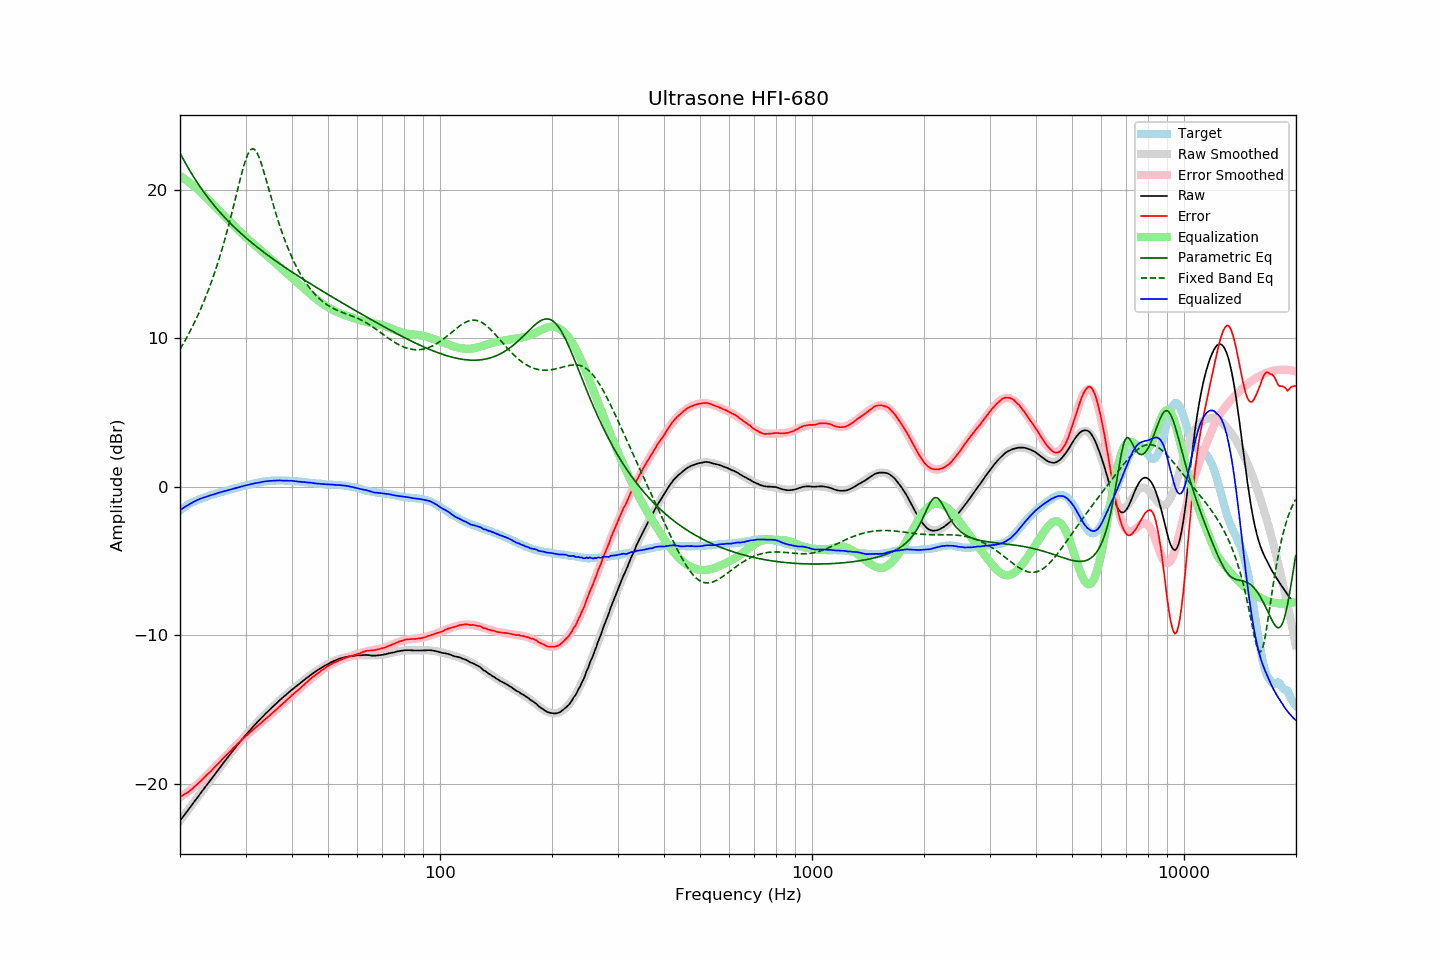

The file beside this chart, header and first rows:
frequency, raw, error, smoothed, error_smoothed, equalization, parametric_eq, fixed_band_eq, equalized_raw, equalized_smoothed, target
20.00, -22.49, -20.88, -22.49, -20.91, 20.91, 22.46, 9.25, -1.58, -1.58, -1.61
20.20, -22.35, -20.83, -22.35, -20.84, 20.84, 22.25, 9.43, -1.51, -1.51, -1.52
20.40, -22.20, -20.76, -22.20, -20.77, 20.77, 22.05, 9.62, -1.43, -1.43, -1.44
20.61, -22.06, -20.69, -22.06, -20.70, 20.70, 21.86, 9.81, -1.37, -1.36, -1.37
20.81, -21.92, -20.64, -21.91, -20.62, 20.62, 21.66, 10.00, -1.30, -1.30, -1.28
21.02, -21.78, -20.58, -21.77, -20.54, 20.54, 21.47, 10.20, -1.24, -1.23, -1.20
21.23, -21.63, -20.49, -21.62, -20.46, 20.46, 21.29, 10.41, -1.17, -1.17, -1.14
21.44, -21.49, -20.40, -21.48, -20.37, 20.37, 21.11, 10.62, -1.11, -1.11, -1.08
21.66, -21.34, -20.31, -21.34, -20.29, 20.29, 20.93, 10.83, -1.05, -1.05, -1.03
21.87, -21.19, -20.20, -21.19, -20.20, 20.20, 20.76, 11.05, -0.99, -0.99, -0.98
22.09, -21.05, -20.11, -21.05, -20.11, 20.11, 20.59, 11.28, -0.94, -0.94, -0.93
22.31, -20.90, -20.01, -20.90, -20.01, 20.01, 20.43, 11.51, -0.88, -0.89, -0.89
22.54, -20.76, -19.91, -20.76, -19.91, 19.91, 20.27, 11.75, -0.85, -0.85, -0.85
22.76, -20.61, -19.80, -20.61, -19.81, 19.81, 20.11, 12.00, -0.80, -0.80, -0.81
22.99, -20.47, -19.69, -20.47, -19.70, 19.70, 19.95, 12.25, -0.77, -0.76, -0.78
23.22, -20.32, -19.58, -20.32, -19.60, 19.60, 19.80, 12.51, -0.72, -0.73, -0.74
23.45, -20.18, -19.48, -20.18, -19.49, 19.49, 19.66, 12.78, -0.69, -0.69, -0.70
23.69, -20.04, -19.38, -20.04, -19.38, 19.38, 19.51, 13.05, -0.66, -0.65, -0.66
23.92, -19.90, -19.28, -19.89, -19.27, 19.27, 19.37, 13.33, -0.62, -0.62, -0.62
24.16, -19.75, -19.18, -19.75, -19.17, 19.17, 19.23, 13.63, -0.58, -0.58, -0.57
24.40, -19.61, -19.06, -19.60, -19.06, 19.06, 19.10, 13.93, -0.55, -0.55, -0.54
24.65, -19.47, -18.96, -19.46, -18.95, 18.95, 18.96, 14.24, -0.52, -0.52, -0.51
24.89, -19.32, -18.83, -19.32, -18.84, 18.84, 18.83, 14.55, -0.48, -0.48, -0.48
25.14, -19.18, -18.73, -19.17, -18.73, 18.73, 18.70, 14.88, -0.45, -0.45, -0.45
25.39, -19.03, -18.61, -19.03, -18.62, 18.62, 18.58, 15.22, -0.41, -0.42, -0.42
25.65, -18.89, -18.51, -18.89, -18.50, 18.50, 18.46, 15.57, -0.38, -0.38, -0.38
25.91, -18.74, -18.38, -18.74, -18.39, 18.39, 18.34, 15.93, -0.35, -0.35, -0.36
26.16, -18.60, -18.27, -18.60, -18.28, 18.28, 18.22, 16.30, -0.32, -0.32, -0.33
26.43, -18.46, -18.17, -18.46, -18.17, 18.17, 18.10, 16.69, -0.29, -0.29, -0.29
26.69, -18.32, -18.06, -18.32, -18.05, 18.05, 17.99, 17.08, -0.26, -0.26, -0.26
26.96, -18.18, -17.95, -18.18, -17.94, 17.94, 17.88, 17.48, -0.24, -0.23, -0.23
27.23, -18.04, -17.84, -18.04, -17.83, 17.83, 17.76, 17.90, -0.21, -0.20, -0.20
27.50, -17.90, -17.73, -17.90, -17.72, 17.72, 17.66, 18.32, -0.18, -0.17, -0.17
27.77, -17.76, -17.61, -17.76, -17.62, 17.62, 17.55, 18.75, -0.14, -0.14, -0.15
28.05, -17.62, -17.51, -17.62, -17.51, 17.51, 17.44, 19.19, -0.11, -0.11, -0.11
28.33, -17.49, -17.40, -17.49, -17.40, 17.40, 17.34, 19.63, -0.08, -0.08, -0.09
28.62, -17.35, -17.29, -17.35, -17.30, 17.30, 17.24, 20.08, -0.05, -0.05, -0.06
28.90, -17.22, -17.19, -17.22, -17.20, 17.20, 17.14, 20.51, -0.02, -0.03, -0.02
29.19, -17.09, -17.08, -17.09, -17.09, 17.09, 17.04, 20.94, 0.00, 0.00, -0.01
29.48, -16.96, -17.00, -16.96, -16.99, 16.99, 16.94, 21.34, 0.03, 0.03, 0.04
29.78, -16.83, -16.89, -16.83, -16.89, 16.89, 16.85, 21.71, 0.06, 0.06, 0.06
30.08, -16.70, -16.79, -16.71, -16.79, 16.79, 16.75, 22.05, 0.09, 0.09, 0.09
30.38, -16.58, -16.70, -16.58, -16.69, 16.69, 16.66, 22.32, 0.11, 0.11, 0.11
30.68, -16.46, -16.60, -16.46, -16.60, 16.60, 16.57, 22.54, 0.14, 0.14, 0.14
30.99, -16.34, -16.50, -16.34, -16.50, 16.50, 16.48, 22.68, 0.16, 0.16, 0.16
31.30, -16.22, -16.41, -16.22, -16.41, 16.41, 16.39, 22.74, 0.19, 0.19, 0.19
31.61, -16.10, -16.31, -16.10, -16.31, 16.31, 16.30, 22.72, 0.22, 0.21, 0.22
31.93, -15.98, -16.21, -15.98, -16.22, 16.22, 16.21, 22.63, 0.24, 0.24, 0.23
32.24, -15.87, -16.12, -15.87, -16.13, 16.13, 16.13, 22.45, 0.26, 0.26, 0.25
32.57, -15.76, -16.04, -15.75, -16.03, 16.03, 16.04, 22.22, 0.27, 0.28, 0.28
32.89, -15.65, -15.95, -15.64, -15.94, 15.94, 15.96, 21.94, 0.29, 0.30, 0.31
33.22, -15.53, -15.85, -15.53, -15.85, 15.85, 15.87, 21.61, 0.32, 0.32, 0.32
33.55, -15.42, -15.76, -15.42, -15.76, 15.76, 15.79, 21.26, 0.34, 0.33, 0.34
33.89, -15.31, -15.65, -15.31, -15.66, 15.66, 15.71, 20.89, 0.35, 0.35, 0.35
34.23, -15.20, -15.57, -15.20, -15.57, 15.57, 15.63, 20.50, 0.37, 0.36, 0.37
34.57, -15.10, -15.48, -15.10, -15.47, 15.47, 15.55, 20.12, 0.37, 0.38, 0.38
34.92, -14.99, -15.37, -14.99, -15.38, 15.38, 15.47, 19.73, 0.39, 0.39, 0.39
35.27, -14.89, -15.29, -14.89, -15.28, 15.28, 15.39, 19.35, 0.39, 0.40, 0.40
35.62, -14.79, -15.19, -14.79, -15.19, 15.19, 15.31, 18.98, 0.40, 0.40, 0.40
35.97, -14.69, -15.09, -14.68, -15.09, 15.09, 15.24, 18.61, 0.41, 0.41, 0.40
... 635 more rows
